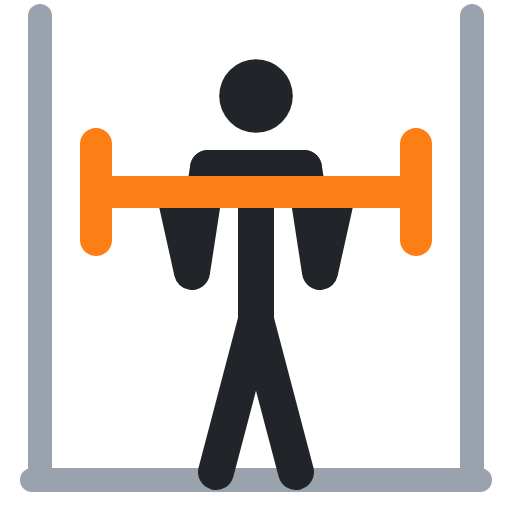
t = 0.00 s
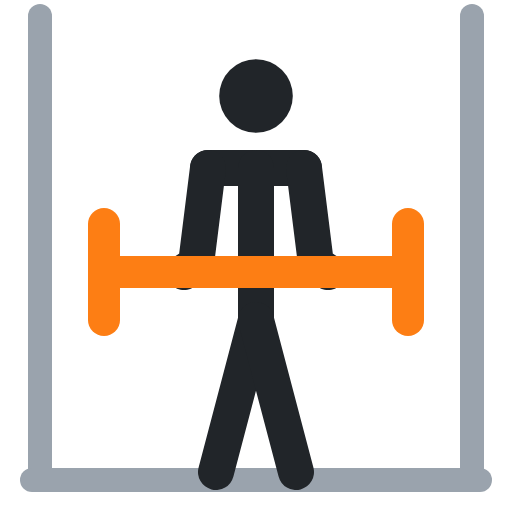
t = 0.40 s
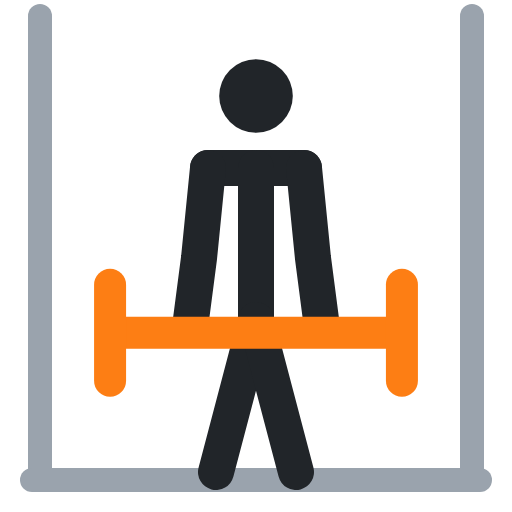
t = 0.60 s
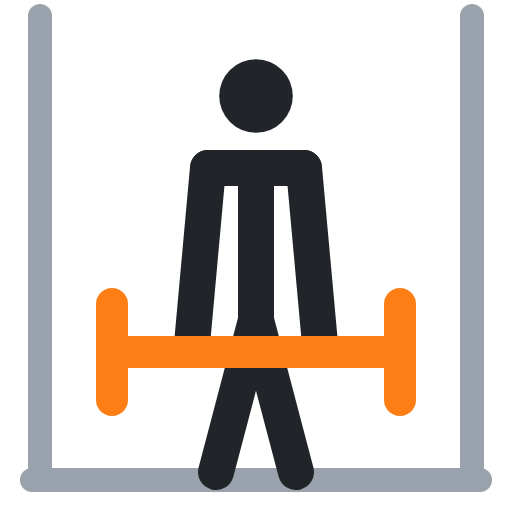
t = 1.00 s
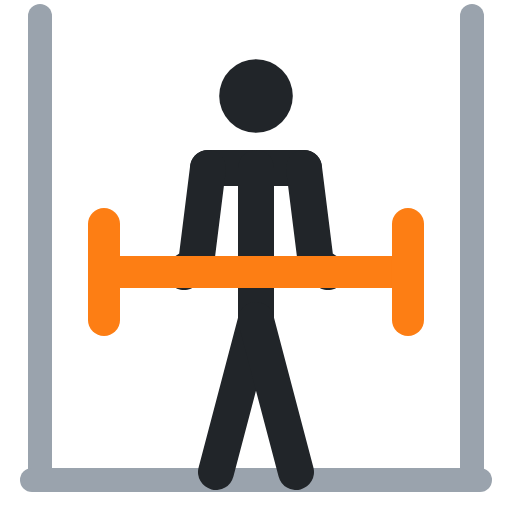
t = 1.40 s
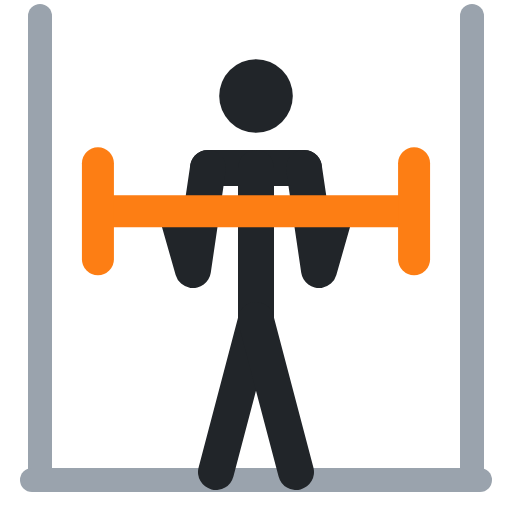
t = 1.60 s

The animated SVG that drew these frames (rendered in a browser with its animation timeline set to each time). Animation: 5 SMIL elements (animate=5); one cycle of 2.00 s, repeats indefinitely.

<svg xmlns="http://www.w3.org/2000/svg" viewBox="0 0 64 64" fill="none" stroke-linecap="round" stroke-linejoin="round"><polyline points="5,2 5,60" stroke="#9aa3ad" stroke-width="3"/><polyline points="59,2 59,60" stroke="#9aa3ad" stroke-width="3"/><polyline points="4,60 60,60" stroke="#9aa3ad" stroke-width="3"/><circle cx="32" cy="12" r="4.6" fill="#212529"/><polyline points="26,21 38,21" stroke="#212529" stroke-width="4.5"/><polyline points="32,21 32,40" stroke="#212529" stroke-width="4.5"/><polyline points="32,40 27,59" stroke="#212529" stroke-width="4.5"/><polyline points="32,40 37,59" stroke="#212529" stroke-width="4.5"/><polyline points="26,21 24,34 22,25" stroke="#212529" stroke-width="4.5"><animate attributeName="points" values="26,21 24,34 22,25;26,21 25,32 24,43;26,21 25,32 24,43;26,21 24,34 22,25;26,21 24,34 22,25" keyTimes="0;.4;.5;.9;1" calcMode="spline" keySplines=".45 0 .55 1;.45 0 .55 1;.45 0 .55 1;.45 0 .55 1" dur="2s" repeatCount="indefinite"/></polyline><polyline points="38,21 40,34 42,25" stroke="#212529" stroke-width="4.5"><animate attributeName="points" values="38,21 40,34 42,25;38,21 39,32 40,43;38,21 39,32 40,43;38,21 40,34 42,25;38,21 40,34 42,25" keyTimes="0;.4;.5;.9;1" calcMode="spline" keySplines=".45 0 .55 1;.45 0 .55 1;.45 0 .55 1;.45 0 .55 1" dur="2s" repeatCount="indefinite"/></polyline><polyline points="14,24 50,24" stroke="#fd7e14" stroke-width="4"><animate attributeName="points" values="14,24 50,24;16,44 48,44;16,44 48,44;14,24 50,24;14,24 50,24" keyTimes="0;.4;.5;.9;1" calcMode="spline" keySplines=".45 0 .55 1;.45 0 .55 1;.45 0 .55 1;.45 0 .55 1" dur="2s" repeatCount="indefinite"/></polyline><polyline points="12,18 12,30" stroke="#fd7e14" stroke-width="4"><animate attributeName="points" values="12,18 12,30;14,38 14,50;14,38 14,50;12,18 12,30;12,18 12,30" keyTimes="0;.4;.5;.9;1" calcMode="spline" keySplines=".45 0 .55 1;.45 0 .55 1;.45 0 .55 1;.45 0 .55 1" dur="2s" repeatCount="indefinite"/></polyline><polyline points="52,18 52,30" stroke="#fd7e14" stroke-width="4"><animate attributeName="points" values="52,18 52,30;50,38 50,50;50,38 50,50;52,18 52,30;52,18 52,30" keyTimes="0;.4;.5;.9;1" calcMode="spline" keySplines=".45 0 .55 1;.45 0 .55 1;.45 0 .55 1;.45 0 .55 1" dur="2s" repeatCount="indefinite"/></polyline></svg>
